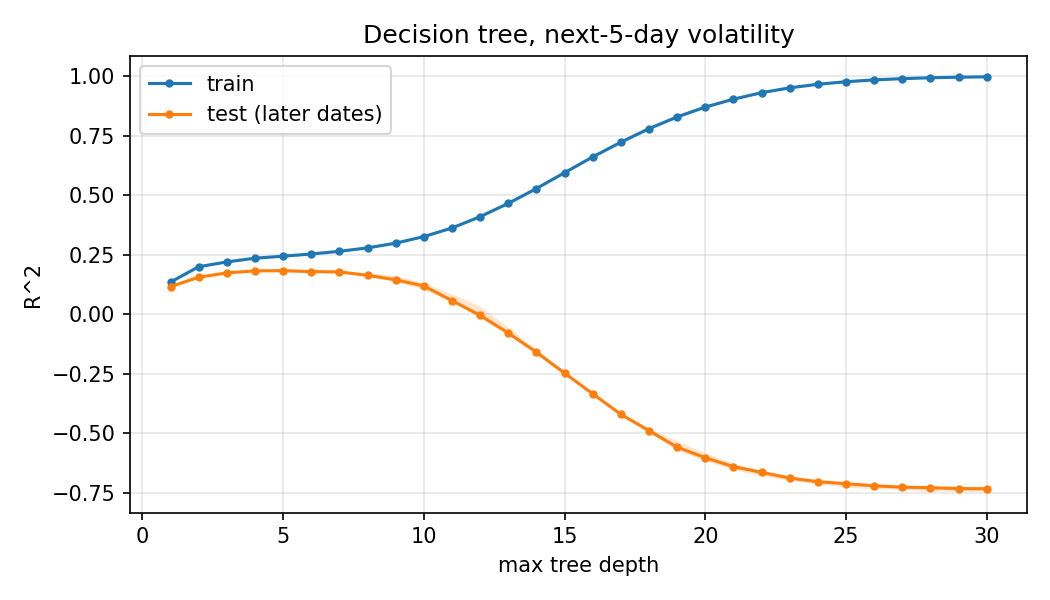

The table this chart was drawn from, first rows:
rep, depth, train_r2, test_r2, fit_seconds
1, 1, 0.136, 0.1161, 6.24
1, 2, 0.2, 0.1578, 1.78
1, 3, 0.2204, 0.1754, 1.86
1, 4, 0.236, 0.1827, 1.98
1, 5, 0.2445, 0.1833, 1.79
1, 6, 0.2537, 0.1835, 1.91
1, 7, 0.2646, 0.1779, 1.8
1, 8, 0.2793, 0.1598, 2.01
1, 9, 0.2992, 0.1367, 2.02
1, 10, 0.3268, 0.1028, 2.0
1, 11, 0.3629, 0.05434, 2.16
1, 12, 0.4106, -0.01665, 2.55
1, 13, 0.4662, -0.0784, 2.64
1, 14, 0.5288, -0.1589, 2.85
1, 15, 0.5963, -0.2483, 3.62
1, 16, 0.6615, -0.3343, 3.92
1, 17, 0.7232, -0.4144, 4.84
1, 18, 0.78, -0.4882, 6.37
1, 19, 0.8295, -0.5575, 9.18
1, 20, 0.8707, -0.6019, 11.66
1, 21, 0.9039, -0.6395, 14.97
1, 22, 0.9296, -0.6635, 20.4
1, 23, 0.9499, -0.6873, 28.93
1, 24, 0.9651, -0.7027, 25.63
1, 25, 0.9761, -0.7109, 29.34
1, 26, 0.9843, -0.7198, 29.87
1, 27, 0.9902, -0.7255, 32.09
1, 28, 0.9941, -0.7278, 33.93
1, 29, 0.9966, -0.7315, 38.24
1, 30, 0.9982, -0.7325, 39.77
2, 1, 0.1365, 0.1166, 6.23
2, 2, 0.2003, 0.1562, 2.09
2, 3, 0.2201, 0.1725, 1.93
2, 4, 0.2354, 0.1804, 1.84
2, 5, 0.2445, 0.1848, 1.88
2, 6, 0.2538, 0.1797, 1.83
2, 7, 0.265, 0.1784, 1.78
2, 8, 0.2799, 0.164, 1.76
2, 9, 0.2999, 0.1455, 2.09
2, 10, 0.3275, 0.1193, 2.14
2, 11, 0.3653, 0.05782, 2.2
2, 12, 0.4115, -0.004068, 2.36
2, 13, 0.4673, -0.08271, 2.7
2, 14, 0.5287, -0.1629, 3.02
2, 15, 0.5942, -0.2466, 3.46
2, 16, 0.6603, -0.3335, 4.08
2, 17, 0.7219, -0.4197, 4.66
2, 18, 0.778, -0.499, 6.07
2, 19, 0.8271, -0.5725, 8.4
2, 20, 0.8695, -0.6162, 10.24
2, 21, 0.904, -0.6535, 12.77
2, 22, 0.9312, -0.6809, 16.41
2, 23, 0.9516, -0.6993, 18.99
2, 24, 0.9666, -0.713, 21.43
2, 25, 0.9774, -0.7276, 24.45
2, 26, 0.9849, -0.7341, 29.01
2, 27, 0.9902, -0.7381, 28.96
2, 28, 0.9939, -0.7439, 30.44
2, 29, 0.9963, -0.7452, 33.93
2, 30, 0.9979, -0.7444, 33.71
... 30 more rows
